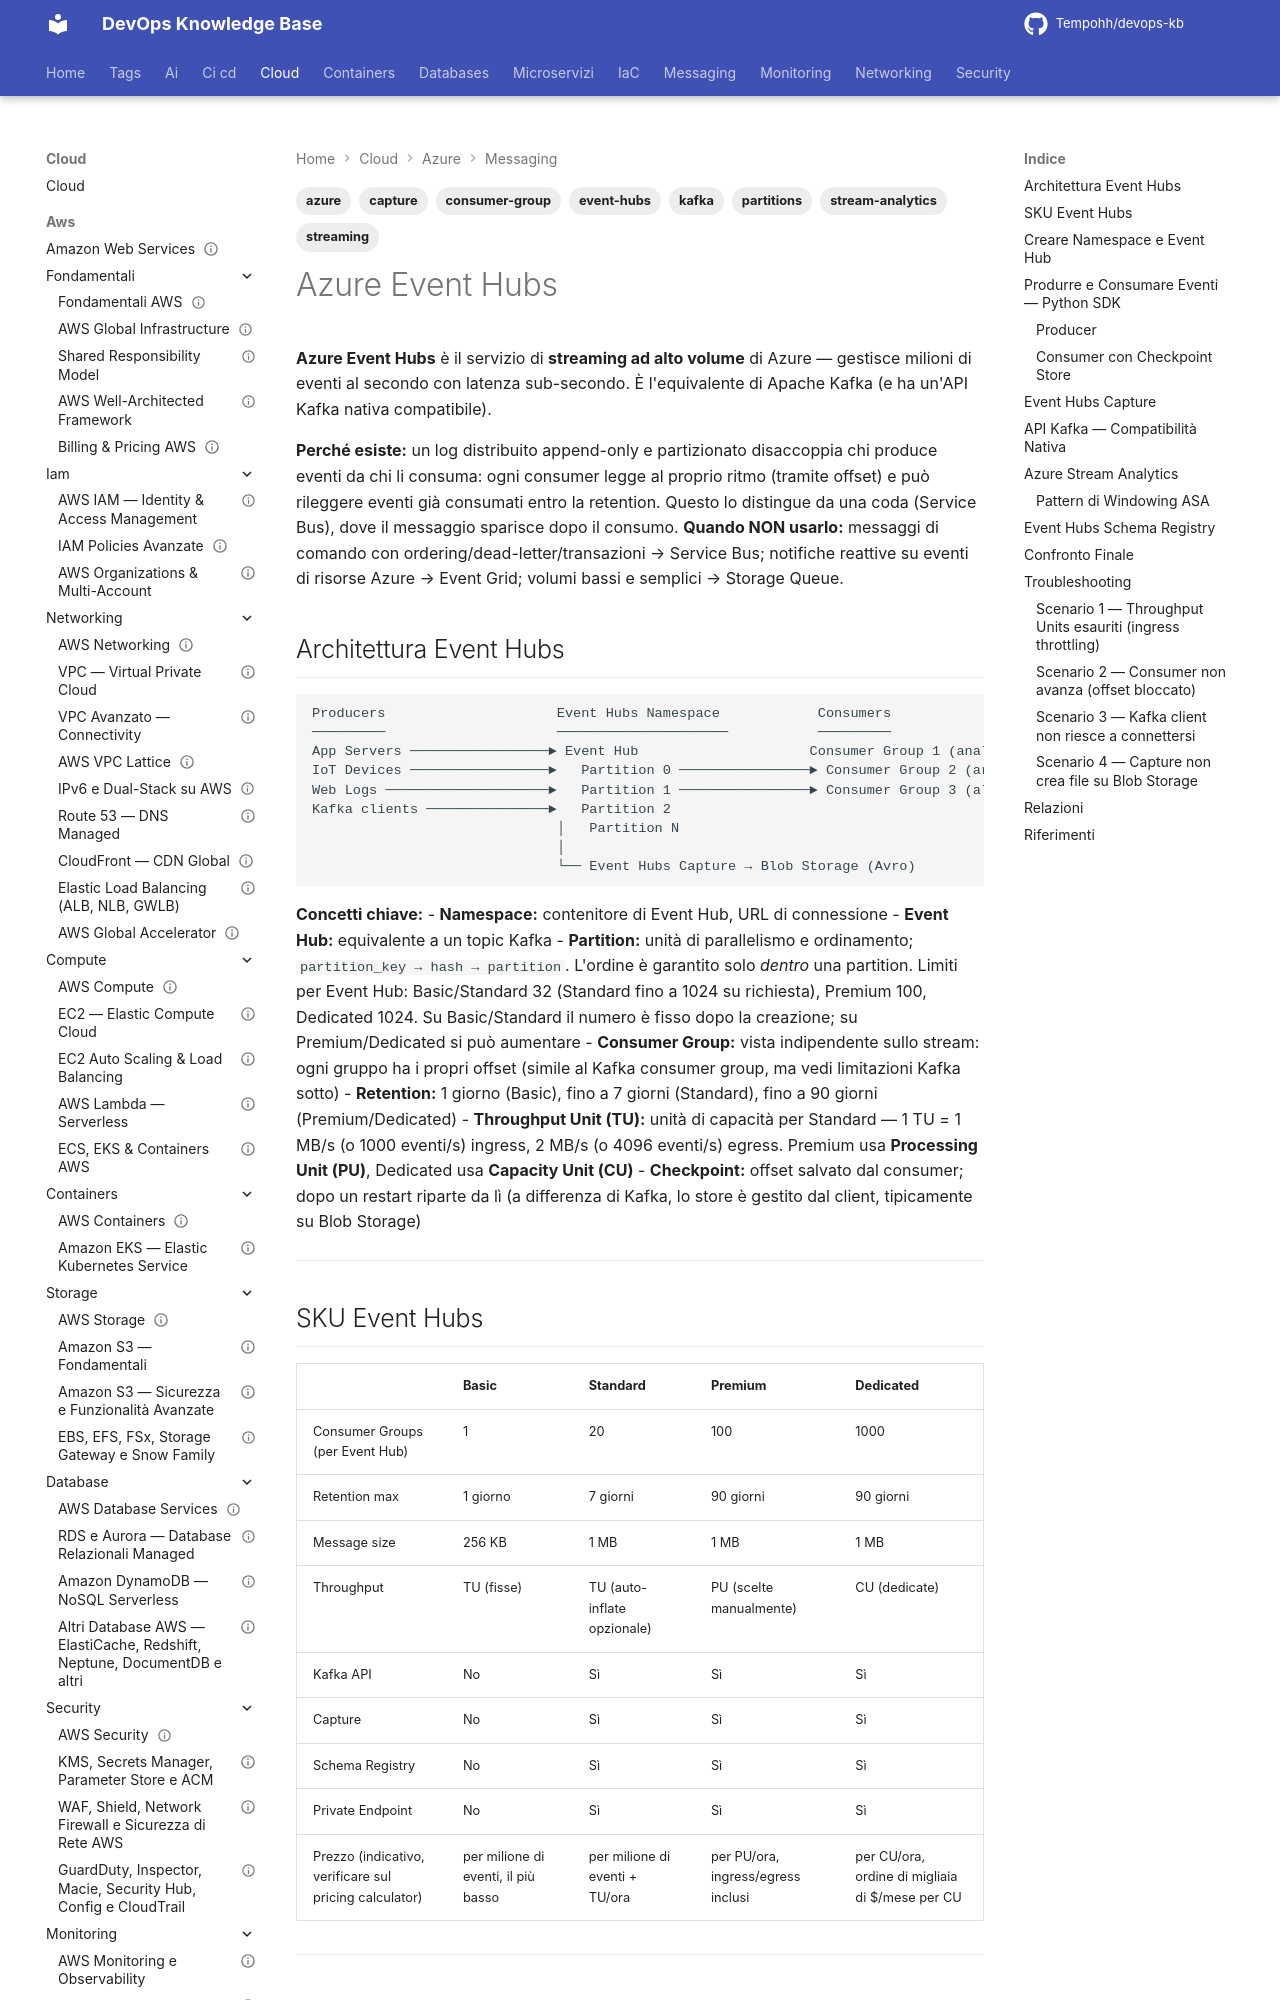

repository: Tempohh/devops-kb · page: cloud/azure/messaging/event-hubs/index.html · generator: mkdocs

---
title: "Azure Event Hubs"
slug: event-hubs
category: cloud
tags: [azure, event-hubs, kafka, streaming, partitions, consumer-group, capture, stream-analytics]
search_keywords: [Azure Event Hubs, Kafka Azure, streaming Azure, partition Event Hubs, consumer group Event Hubs, Event Hubs Capture, Avro, Azure Stream Analytics, Kinesis Azure equivalent, event streaming, telemetria IoT, clickstream, high throughput messaging, Event Hubs namespace, throughput units, processing units, Event Hubs Dedicated, Schema Registry, AMQP Kafka HTTPS]
parent: cloud/azure/messaging/_index
related: [cloud/azure/messaging/service-bus-event-grid, cloud/azure/storage/blob-storage, cloud/azure/monitoring/monitor-log-analytics]
official_docs: https://learn.microsoft.com/azure/event-hubs/
status: reviewed
difficulty: advanced
last_updated: 2026-10-04
last_verified: 2026-10-04
---

# Azure Event Hubs

**Azure Event Hubs** è il servizio di **streaming ad alto volume** di Azure — gestisce milioni di eventi al secondo con latenza sub-secondo. È l'equivalente di Apache Kafka (e ha un'API Kafka nativa compatibile).

**Perché esiste:** un log distribuito append-only e partizionato disaccoppia chi produce eventi da chi li consuma: ogni consumer legge al proprio ritmo (tramite offset) e può rileggere eventi già consumati entro la retention. Questo lo distingue da una coda (Service Bus), dove il messaggio sparisce dopo il consumo.
**Quando NON usarlo:** messaggi di comando con ordering/dead-letter/transazioni → Service Bus; notifiche reattive su eventi di risorse Azure → Event Grid; volumi bassi e semplici → Storage Queue.

## Architettura Event Hubs

```
Producers                     Event Hubs Namespace            Consumers
─────────                     ─────────────────────           ─────────
App Servers ─────────────────► Event Hub                     Consumer Group 1 (analytics)
IoT Devices ─────────────────►   Partition 0 ────────────────► Consumer Group 2 (archivio)
Web Logs ────────────────────►   Partition 1 ────────────────► Consumer Group 3 (alerts)
Kafka clients ───────────────►   Partition 2
                              │   Partition N
                              │
                              └── Event Hubs Capture → Blob Storage (Avro)
```

**Concetti chiave:**
- **Namespace:** contenitore di Event Hub, URL di connessione
- **Event Hub:** equivalente a un topic Kafka
- **Partition:** unità di parallelismo e ordinamento; `partition_key → hash → partition`. L'ordine è garantito solo *dentro* una partition. Limiti per Event Hub: Basic/Standard 32 (Standard fino a 1024 su richiesta), Premium 100, Dedicated 1024. Su Basic/Standard il numero è fisso dopo la creazione; su Premium/Dedicated si può aumentare
- **Consumer Group:** vista indipendente sullo stream: ogni gruppo ha i propri offset (simile al Kafka consumer group, ma vedi limitazioni Kafka sotto)
- **Retention:** 1 giorno (Basic), fino a 7 giorni (Standard), fino a 90 giorni (Premium/Dedicated)
- **Throughput Unit (TU):** unità di capacità per Standard — 1 TU = 1 MB/s (o 1000 eventi/s) ingress, 2 MB/s (o 4096 eventi/s) egress. Premium usa **Processing Unit (PU)**, Dedicated usa **Capacity Unit (CU)**
- **Checkpoint:** offset salvato dal consumer; dopo un restart riparte da lì (a differenza di Kafka, lo store è gestito dal client, tipicamente su Blob Storage)

---
